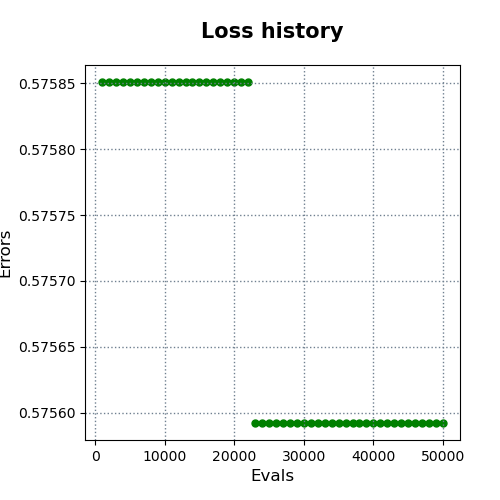

Values plotted in this chart, from the file beside it:
evals, errors
1000, 0.5759
2000, 0.5759
3000, 0.5759
4000, 0.5759
5000, 0.5759
6000, 0.5759
7000, 0.5759
8000, 0.5759
9000, 0.5759
10000, 0.5759
11000, 0.5759
12000, 0.5759
13000, 0.5759
14000, 0.5759
15000, 0.5759
16000, 0.5759
17000, 0.5759
18000, 0.5759
19000, 0.5759
20000, 0.5759
21000, 0.5759
22000, 0.5759
23000, 0.5756
24000, 0.5756
25000, 0.5756
26000, 0.5756
27000, 0.5756
28000, 0.5756
29000, 0.5756
30000, 0.5756
31000, 0.5756
32000, 0.5756
33000, 0.5756
34000, 0.5756
35000, 0.5756
36000, 0.5756
37000, 0.5756
38000, 0.5756
39000, 0.5756
40000, 0.5756
41000, 0.5756
42000, 0.5756
43000, 0.5756
44000, 0.5756
45000, 0.5756
46000, 0.5756
47000, 0.5756
48000, 0.5756
49000, 0.5756
50000, 0.5756
